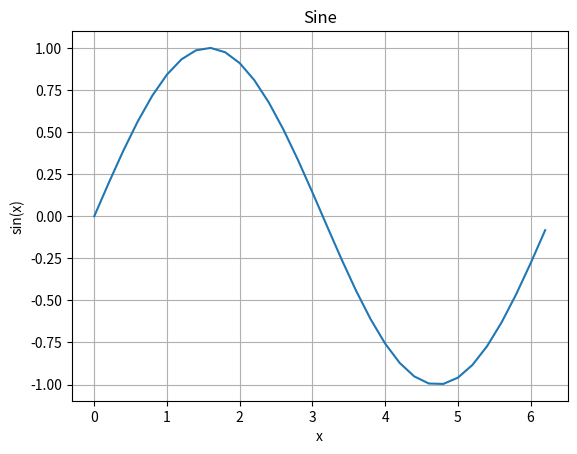
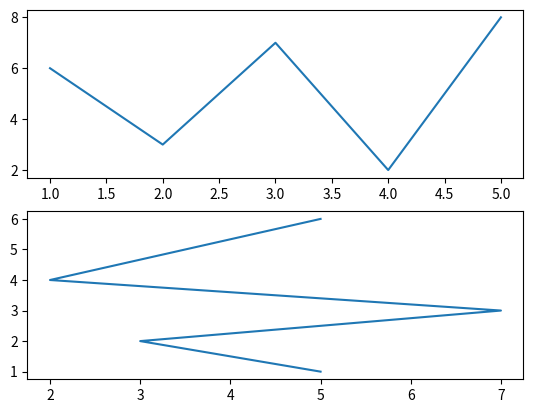

Here is the Python script that generated these plots, in order:
import numpy as np
import matplotlib.pyplot as plt

#Simple plot
xData = np.arange(0,6.4,0.2)
yData = np.sin(xData)
plt.plot(xData, yData)
plt.grid(True)
plt.xlabel("x")
plt.ylabel("sin(x)")
plt.title("Sine")
plt.show()

#two in one window
def plotter(ax, data1, data2, **others):
    out = ax.plot(data1, data2, **others)
    return out

fig, (a1, a2) = plt.subplots(2,1)
plotter(a1, [1,2,3,4,5], [6,3,7,2,8])
plotter(a2, [5,3,7,2,5], [1,2,3,4,6])
plt.show()